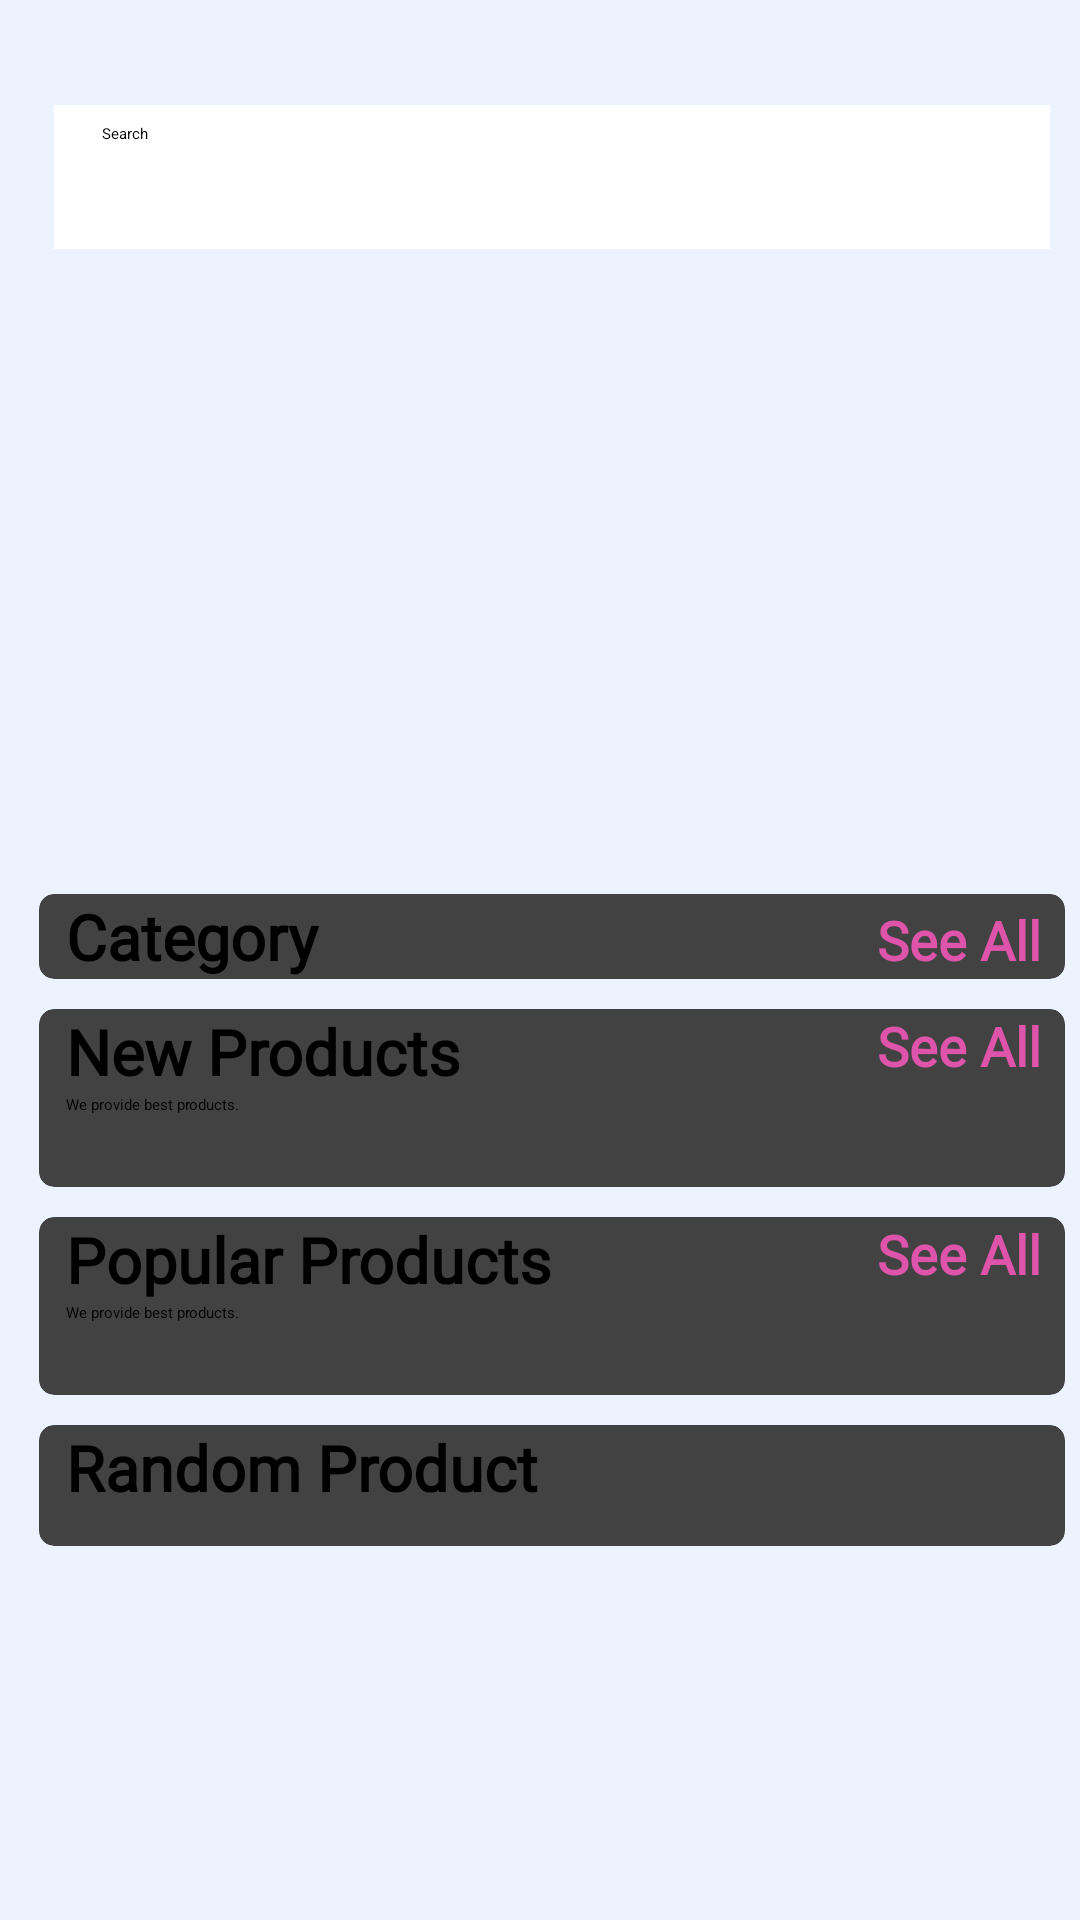

Android layout source for this screen:
<!-- AndroidManifest.xml: application theme Theme.KrishiConnect -->
<!-- res/layout/fragment_customer_home.xml -->
<?xml version="1.0" encoding="utf-8"?>
<androidx.core.widget.NestedScrollView xmlns:android="http://schemas.android.com/apk/res/android"
    xmlns:tools="http://schemas.android.com/tools"
    android:layout_width="match_parent"
    android:layout_height="match_parent"
    xmlns:app="http://schemas.android.com/apk/res-auto"
    android:background="@color/sementicColor"
    tools:context=".Customer.CustomerFragment.CustomerHomeFragment">


    <LinearLayout
        android:id="@+id/home_layout"
        android:layout_width="match_parent"
        android:layout_height="match_parent"
        android:layout_marginTop="25dp"
        android:layout_marginStart="8dp"
        android:orientation="vertical">

        <SearchView
            android:id="@+id/search_view"
            android:layout_width="match_parent"
            android:layout_height="wrap_content"
            android:queryHint="Search"
            android:background="@color/white"
            android:iconifiedByDefault="false"
            android:layout_margin="10dp" />

        <androidx.viewpager2.widget.ViewPager2
            android:id="@+id/slider_viewpager"
            android:layout_width="match_parent"
            android:layout_height="200dp" />


        <androidx.cardview.widget.CardView
            android:layout_width="match_parent"
            android:layout_height="wrap_content"
            android:layout_margin="5dp"
            android:layout_marginTop="10dp"
            android:elevation="6dp"
            app:cardCornerRadius="5dp">


            <LinearLayout
                android:layout_width="match_parent"
                android:layout_height="wrap_content"
                android:layout_marginLeft="9dp"
                android:orientation="horizontal"
                android:weightSum="2">

                <TextView
                    android:layout_width="wrap_content"
                    android:layout_height="wrap_content"
                    android:layout_weight="1"
                    android:fontFamily="@font/amethysta"
                    android:text="Category"
                    android:textSize="21sp"
                    android:textStyle="bold" />

                <TextView
                    android:id="@+id/category_see_all"
                    android:layout_width="wrap_content"
                    android:layout_height="wrap_content"
                    android:layout_marginRight="8dp"
                    android:layout_weight="1"
                    android:fontFamily="@font/amethysta"
                    android:gravity="end"
                    android:text="See All"
                    android:textColor="@color/pink"
                    android:textSize="18sp"
                    android:textStyle="bold" />

            </LinearLayout>

            <androidx.recyclerview.widget.RecyclerView
                android:id="@+id/rec_category"
                android:layout_width="match_parent"
                android:layout_height="wrap_content"
                android:layout_marginLeft="9dp"
                android:layout_marginTop="21dp" />


        </androidx.cardview.widget.CardView>

        <androidx.cardview.widget.CardView
            android:layout_width="match_parent"
            android:layout_height="wrap_content"
            android:layout_margin="5dp"
            android:layout_marginTop="10dp"
            android:elevation="6dp"
            app:cardCornerRadius="5dp">


            <LinearLayout
                android:layout_width="match_parent"
                android:layout_height="match_parent"
                android:orientation="vertical">

                <RelativeLayout
                    android:layout_width="wrap_content"
                    android:layout_height="wrap_content">

                    <TextView
                        android:id="@+id/new_product_name"
                        android:layout_width="wrap_content"
                        android:layout_height="wrap_content"
                        android:layout_marginLeft="9dp"
                        android:fontFamily="@font/amethysta"
                        android:text="New Products"
                        android:textSize="21sp"
                        android:textStyle="bold" />

                    <TextView
                        android:layout_width="wrap_content"
                        android:layout_height="wrap_content"
                        android:layout_below="@+id/new_product_name"
                        android:layout_marginLeft="9dp"
                        android:text="We provide best products." />

                    <TextView
                        android:id="@+id/newProducts_see_all"
                        android:layout_width="wrap_content"
                        android:layout_height="wrap_content"
                        android:layout_alignParentEnd="true"
                        android:layout_marginRight="8dp"
                        android:fontFamily="@font/amethysta"
                        android:text="See All"
                        android:textColor="@color/pink"
                        android:textSize="18sp"
                        android:textStyle="bold" />
                </RelativeLayout>

                <androidx.recyclerview.widget.RecyclerView
                    android:id="@+id/new_product_rec"
                    android:layout_width="match_parent"
                    android:layout_height="wrap_content"
                    android:layout_margin="7dp"
                    android:layout_marginTop="6dp"
                    android:padding="5dp" />

                <ProgressBar
                    android:id="@+id/progressBar"
                    android:layout_gravity="center"
                    android:visibility="gone"
                    android:layout_width="wrap_content"
                    android:layout_height="wrap_content"/>
            </LinearLayout>

        </androidx.cardview.widget.CardView>

        <androidx.cardview.widget.CardView
            android:layout_width="match_parent"
            android:layout_height="wrap_content"
            android:layout_margin="5dp"
            android:layout_marginTop="10dp"
            android:elevation="6dp"
            app:cardCornerRadius="5dp">

            <LinearLayout
                android:layout_width="match_parent"
                android:layout_height="match_parent"
                android:orientation="vertical">

                <RelativeLayout
                    android:layout_width="wrap_content"
                    android:layout_height="wrap_content">

                    <TextView
                        android:id="@+id/popular_products"
                        android:layout_width="wrap_content"
                        android:layout_height="wrap_content"
                        android:layout_marginLeft="9dp"
                        android:fontFamily="@font/amethysta"
                        android:text="Popular Products"
                        android:textSize="21sp"
                        android:textStyle="bold" />

                    <TextView
                        android:layout_width="wrap_content"
                        android:layout_height="wrap_content"
                        android:layout_below="@+id/popular_products"
                        android:layout_marginLeft="9dp"
                        android:text="We provide best products." />

                    <TextView
                        android:id="@+id/popular_see_all"
                        android:layout_width="wrap_content"
                        android:layout_height="wrap_content"
                        android:layout_alignParentEnd="true"
                        android:layout_marginRight="8dp"
                        android:fontFamily="@font/amethysta"
                        android:text="See All"
                        android:textColor="@color/pink"
                        android:textSize="18sp"
                        android:textStyle="bold" />
                </RelativeLayout>

                <androidx.recyclerview.widget.RecyclerView
                    android:id="@+id/popular_rec"
                    android:layout_width="match_parent"
                    android:layout_height="wrap_content"
                    android:layout_gravity="center"
                    android:layout_margin="7dp"
                    android:layout_marginTop="6dp"
                    android:padding="5dp" />
            </LinearLayout>

        </androidx.cardview.widget.CardView>

        <androidx.cardview.widget.CardView
            android:layout_width="match_parent"
            android:layout_height="wrap_content"
            android:layout_margin="5dp"
            android:layout_marginTop="10dp"
            android:elevation="6dp"
            app:cardCornerRadius="5dp">

            <TextView
                android:id="@+id/random_product"
                android:layout_width="wrap_content"
                android:layout_height="wrap_content"
                android:layout_marginLeft="9dp"
                android:fontFamily="@font/amethysta"
                android:text="Random Product"
                android:textSize="21sp"
                android:textStyle="bold"
                android:layout_marginBottom="12dp"/>

            <androidx.recyclerview.widget.RecyclerView
                android:id="@+id/random_rv"
                android:layout_width="match_parent"
                android:layout_height="wrap_content"
                android:layout_gravity="center"
                android:layout_margin="7dp"
                android:layout_marginTop="6dp"
                android:padding="5dp" />

        </androidx.cardview.widget.CardView>

    </LinearLayout>




</androidx.core.widget.NestedScrollView>
<!-- resources referenced by this layout -->
<resources>
  <color name="pink">#de54ab</color>
  <color name="sementicColor">#ecf2fe</color>
  <color name="white">#FFFFFFFF</color>
  
  
      // Primary Colors
</resources>
